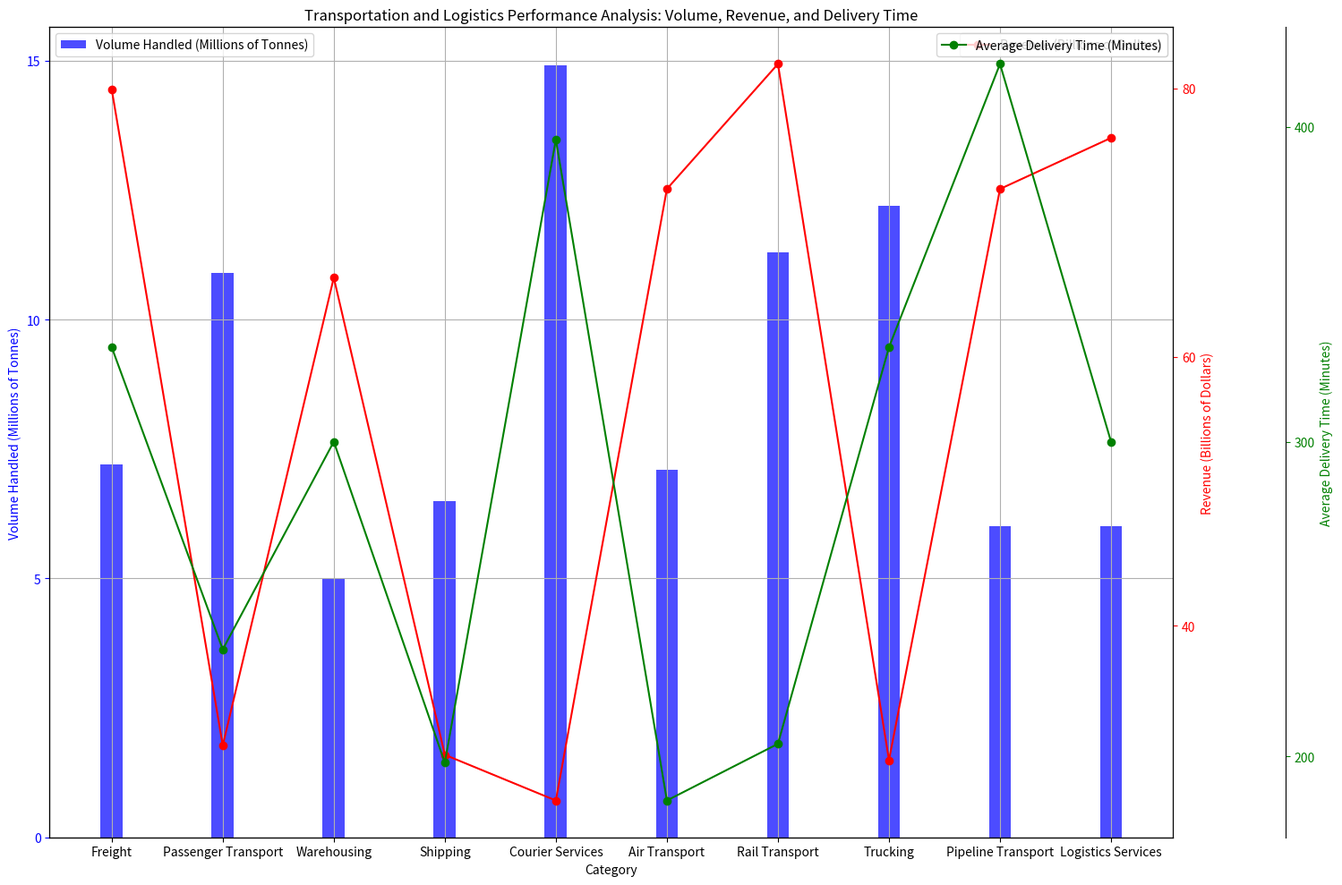

Here is the Python script that generated this plot: (Note: this script raises an exception after producing the figure.)

import matplotlib.pyplot as plt
import numpy as np

# Transform data into three variables
data_labels = ["Volume Handled (Millions of Tonnes)", "Revenue (Billions of Dollars)", "Average Delivery Time (Minutes)"]
line_labels = ["Freight", "Passenger Transport", "Warehousing", "Shipping", "Courier Services", "Air Transport", "Rail Transport", "Trucking", "Pipeline Transport", "Logistics Services"]
data = np.array([[7.2, 79.9, 330],
                 [10.9, 31.1, 234],
                 [5.0, 65.9, 300],
                 [6.5, 30.4, 198],
                 [14.9, 27.0, 396],
                 [7.1, 72.5, 186],
                 [11.3, 81.8, 204],
                 [12.2, 30.0, 330],
                 [6.0, 72.5, 420],
                 [6.0, 76.3, 300]])

# Create figure
plt.figure(figsize = (15,10))

# Plot data
ax1 = plt.subplot(111)
ax1.bar(line_labels, data[:,0], width = 0.2, color = 'blue', alpha = 0.7)
ax1.set_ylabel(data_labels[0], color = 'blue')
ax1.set_xlabel("Category")
ax1.set_title("Transportation and Logistics Performance Analysis: Volume, Revenue, and Delivery Time")
ax1.grid()
ax1.tick_params(axis = 'y', colors = 'blue')

ax2 = ax1.twinx()
ax2.plot(line_labels, data[:,1], linestyle = '-', marker = 'o', color = 'red')
ax2.set_ylabel(data_labels[1], color = 'red')
ax2.tick_params(axis = 'y', colors = 'red')

ax3 = ax1.twinx()
ax3.plot(line_labels, data[:,2], linestyle = '-', marker = 'o', color = 'green')
ax3.spines['right'].set_position(('axes', 1.1))
ax3.set_ylabel(data_labels[2], color = 'green')
ax3.tick_params(axis = 'y', colors = 'green')

# Adjust the range of all axes
for ax in [ax1, ax2, ax3]:
    ax.locator_params(axis = 'y', nbins = 5)

# Show the legends
ax1.legend(labels = [data_labels[0]], loc = 'upper left')
ax2.legend(labels = [data_labels[1]], loc = 'upper right')
ax3.legend(labels = [data_labels[2]], loc = 'upper right')

# Automatically resize image
plt.tight_layout()

# Save figure
plt.savefig("/cpfs01/user/yehancheng/workspace/datasets/SimChartV2/demo/multi-axes/png/12_202312251608.png", dpi = 300)

# Clear current image state
plt.clf()
